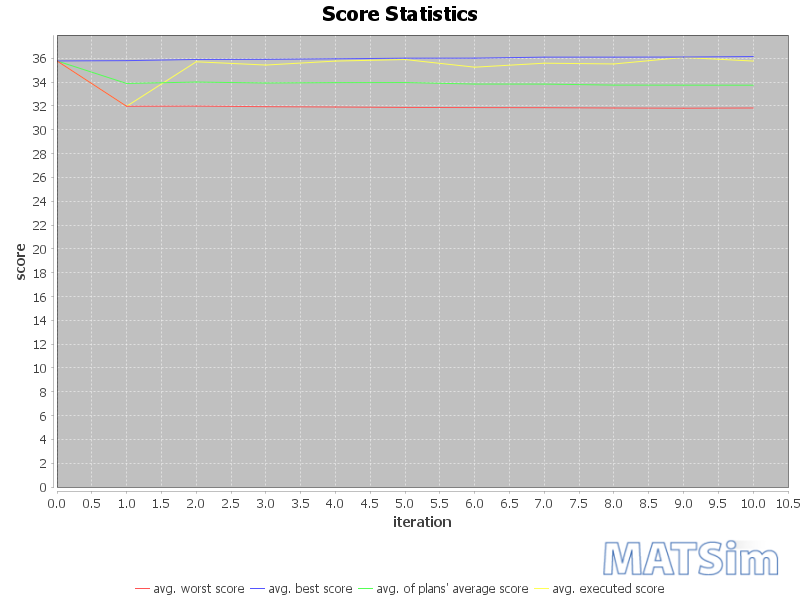

Data behind this chart, as committed beside it:
iteration; avg_executed; avg_worst; avg_average; avg_best
0; 35.78; 35.78; 35.78; 35.78
1; 31.97; 31.97; 33.89; 35.81
2; 35.71; 31.99; 34.01; 35.9
3; 35.44; 31.94; 33.93; 35.91
4; 35.77; 31.91; 33.96; 35.96
5; 35.9; 31.88; 33.97; 36.01
6; 35.26; 31.86; 33.84; 36.02
7; 35.59; 31.86; 33.84; 36.1
8; 35.53; 31.83; 33.75; 36.1
9; 36.07; 31.81; 33.75; 36.11
10; 35.77; 31.83; 33.74; 36.15
